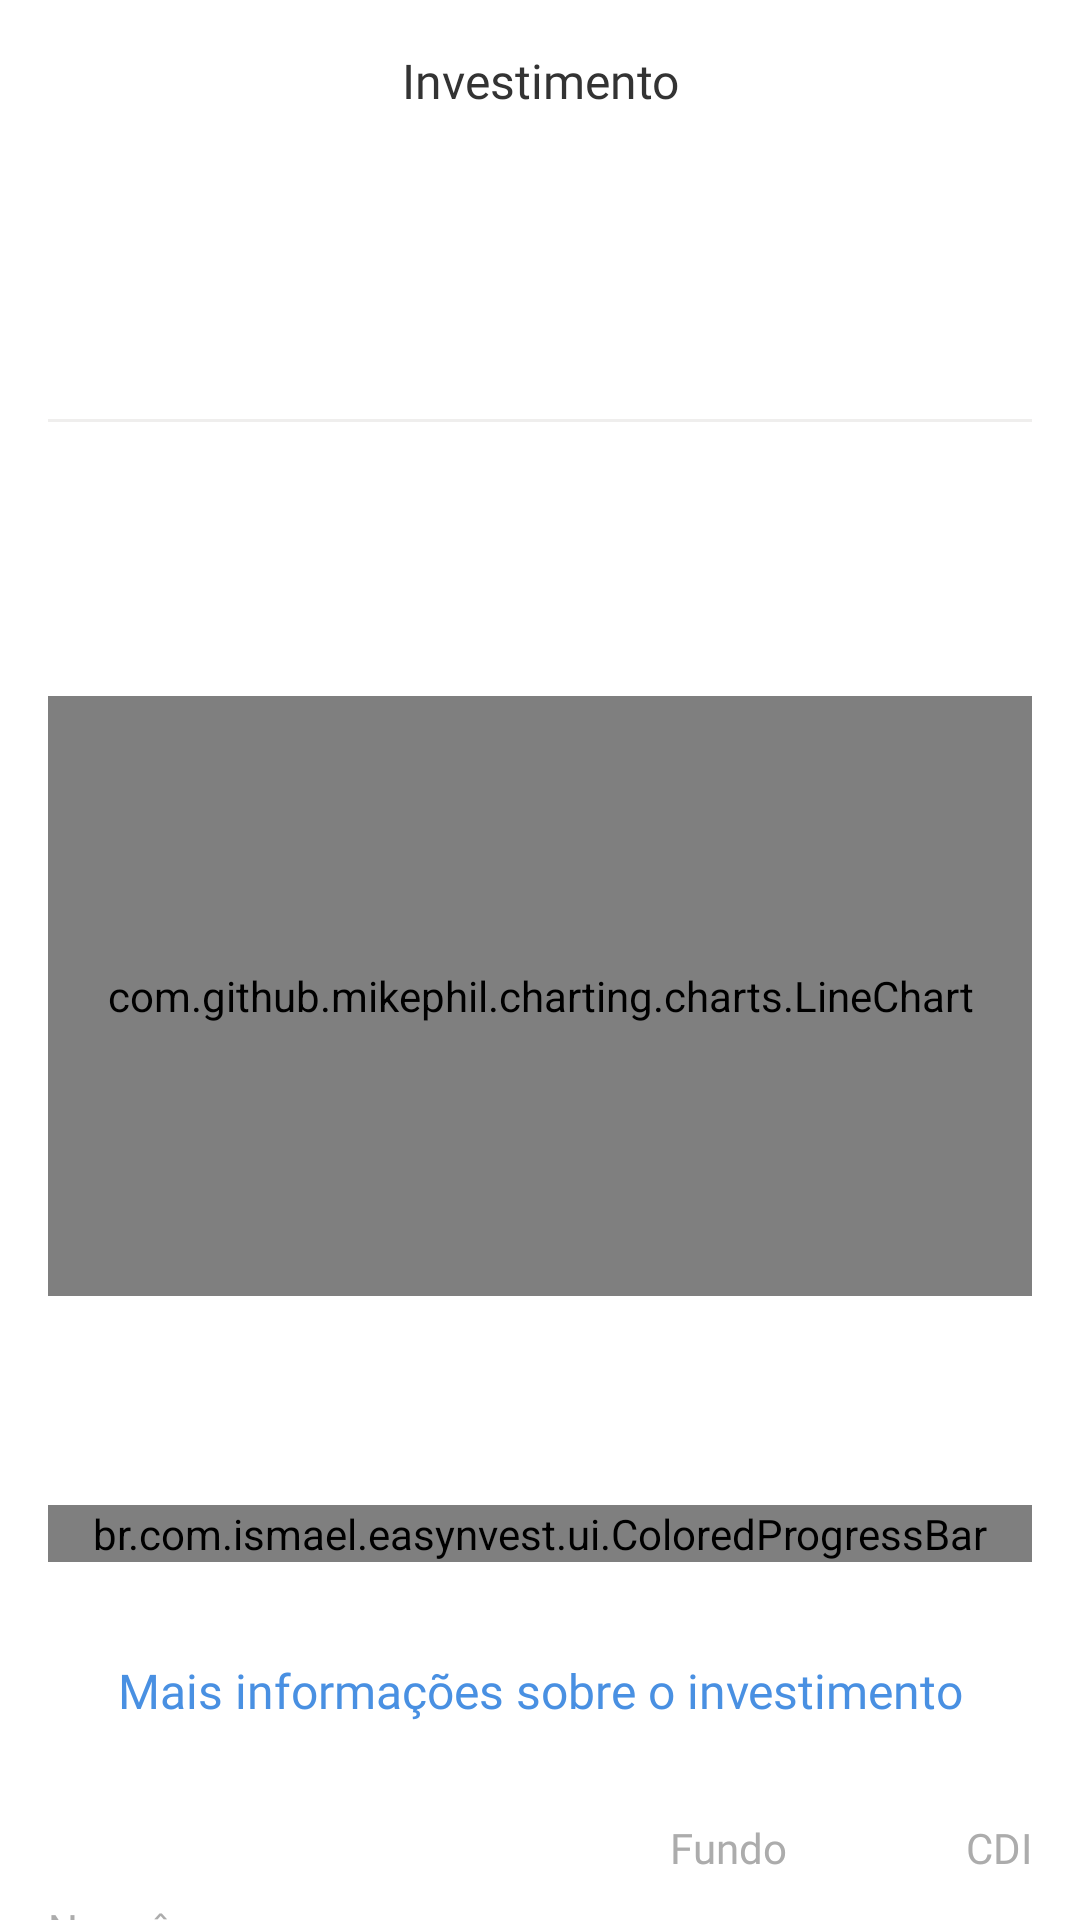

Produce the Android XML layout that renders to this screen, including the resource entries it uses.
<!-- AndroidManifest.xml: application theme AppTheme -->
<!-- res/layout/fragment_fund.xml -->
<?xml version="1.0" encoding="utf-8"?>
<ScrollView xmlns:android="http://schemas.android.com/apk/res/android"
            xmlns:tools="http://schemas.android.com/tools"
            android:layout_width="match_parent"
            android:layout_height="match_parent"
            android:fillViewport="true"
            android:paddingLeft="@dimen/margin"
            android:paddingRight="@dimen/margin"
            android:scrollbars="none"
            tools:ignore="MissingPrefix">

    <LinearLayout
        android:id="@+id/content"
        android:layout_width="match_parent"
        android:layout_height="wrap_content"
        android:orientation="vertical">

        <RelativeLayout
            android:layout_width="match_parent"
            android:layout_height="wrap_content">

            <TextView
                android:layout_width="wrap_content"
                android:layout_height="wrap_content"
                android:layout_centerInParent="true"
                android:layout_marginBottom="@dimen/margin"
                android:layout_marginTop="@dimen/margin"
                android:fontFamily="@font/din_pro_medium"
                android:gravity="center"
                android:text="@string/fragment_fund_title"
                android:textColor="@color/title"
                android:textSize="16sp"/>

            <ImageView
                android:id="@+id/share_icon"
                android:layout_width="20dp"
                android:layout_height="20dp"
                android:layout_alignParentRight="true"
                android:layout_marginBottom="@dimen/margin"
                android:layout_marginTop="@dimen/margin"/>
        </RelativeLayout>

        <TextView
            android:id="@+id/title"
            android:layout_width="match_parent"
            android:layout_height="wrap_content"
            android:layout_marginTop="@dimen/margin"
            android:fontFamily="@font/din_pro_medium"
            android:gravity="center"
            android:textColor="@color/fund_title"
            android:textSize="14sp"/>

        <TextView
            android:id="@+id/fund_name"
            android:layout_width="match_parent"
            android:layout_height="wrap_content"
            android:fontFamily="@font/din_pro_bold"
            android:gravity="center"
            android:textColor="@color/title"
            android:textSize="26sp"/>

        <View
            android:layout_width="match_parent"
            android:layout_height="1dp"
            android:layout_marginTop="@dimen/margin"
            android:background="@color/divider"/>

        <TextView
            android:id="@+id/what_is"
            android:layout_width="match_parent"
            android:layout_height="wrap_content"
            android:layout_marginTop="@dimen/margin"
            android:fontFamily="@font/din_pro_bold"
            android:gravity="center"
            android:textColor="@color/fund_title"
            android:textSize="16sp"/>

        <TextView
            android:id="@+id/definition"
            android:layout_width="match_parent"
            android:layout_height="wrap_content"
            android:fontFamily="@font/din_pro_medium"
            android:gravity="center"
            android:textColor="@color/fund_title"
            android:textSize="16sp"/>

        <com.github.mikephil.charting.charts.LineChart
            android:id="@+id/line_chart"
            android:layout_width="match_parent"
            android:layout_height="200dp"
            android:layout_marginTop="@dimen/margin_2x">
        </com.github.mikephil.charting.charts.LineChart>

        <TextView
            android:id="@+id/risk_title"
            android:layout_width="match_parent"
            android:layout_height="wrap_content"
            android:layout_marginBottom="@dimen/margin"
            android:layout_marginTop="@dimen/margin"
            android:fontFamily="@font/din_pro_medium"
            android:gravity="center"
            android:textColor="@color/text_highlighted"
            android:textSize="16sp"/>

        <br.com.ismael.easynvest.ui.ColoredProgressBar
            android:id="@+id/risk"
            style="?android:attr/progressBarStyleHorizontal"
            android:layout_width="match_parent"
            android:layout_height="wrap_content"
            android:layout_marginBottom="@dimen/margin"
            android:layout_marginTop="@dimen/margin"
            android:indeterminate="false"
            android:max="100"
            android:progress="0"/>

        <TextView
            android:layout_width="match_parent"
            android:layout_height="wrap_content"
            android:layout_marginBottom="@dimen/margin"
            android:layout_marginTop="@dimen/margin"
            android:fontFamily="@font/din_pro_medium"
            android:gravity="center"
            android:text="@string/more_info_about_this_investment"
            android:textColor="@color/text_highlighted"
            android:textSize="16sp"/>

        <LinearLayout
            android:layout_width="match_parent"
            android:layout_height="wrap_content"
            android:layout_marginTop="@dimen/margin"
            android:orientation="horizontal">

            <TextView
                android:layout_width="0dp"
                android:layout_height="wrap_content"
                android:layout_weight="4"/>

            <TextView
                android:layout_width="0dp"
                android:layout_height="wrap_content"
                android:layout_weight="2"
                android:fontFamily="@font/din_pro_regular"
                android:gravity="right"
                android:text="@string/fund"
                android:textColor="@color/title_info"
                android:textSize="14sp"/>

            <TextView
                android:layout_width="0dp"
                android:layout_height="wrap_content"
                android:layout_weight="2"
                android:fontFamily="@font/din_pro_regular"
                android:gravity="right"
                android:text="@string/cdi"
                android:textColor="@color/title_info"
                android:textSize="14sp"/>
        </LinearLayout>

        <LinearLayout
            android:layout_width="match_parent"
            android:layout_height="wrap_content"
            android:layout_marginTop="@dimen/margin_05x"
            android:orientation="horizontal">

            <TextView
                android:layout_width="0dp"
                android:layout_height="wrap_content"
                android:layout_weight="4"
                android:fontFamily="@font/din_pro_regular"
                android:text="@string/in_month"
                android:textColor="@color/title_info"
                android:textSize="14sp"/>

            <TextView
                android:id="@+id/fund_in_month"
                android:layout_width="0dp"
                android:layout_height="wrap_content"
                android:layout_weight="2"
                android:fontFamily="@font/din_pro_regular"
                android:gravity="right"
                android:textColor="@color/title"
                android:textSize="14sp"/>

            <TextView
                android:id="@+id/cdi_in_month"
                android:layout_width="0dp"
                android:layout_height="wrap_content"
                android:layout_weight="2"
                android:fontFamily="@font/din_pro_regular"
                android:gravity="right"
                android:textColor="@color/title"
                android:textSize="14sp"/>
        </LinearLayout>

        <LinearLayout
            android:layout_width="match_parent"
            android:layout_height="wrap_content"
            android:layout_marginTop="@dimen/margin_05x"
            android:orientation="horizontal">

            <TextView
                android:layout_width="0dp"
                android:layout_height="wrap_content"
                android:layout_weight="4"
                android:fontFamily="@font/din_pro_regular"
                android:text="@string/in_year"
                android:textColor="@color/title_info"
                android:textSize="14sp"/>

            <TextView
                android:id="@+id/fund_in_year"
                android:layout_width="0dp"
                android:layout_height="wrap_content"
                android:layout_weight="2"
                android:fontFamily="@font/din_pro_regular"
                android:gravity="right"
                android:textColor="@color/title"
                android:textSize="14sp"/>

            <TextView
                android:id="@+id/cdi_in_year"
                android:layout_width="0dp"
                android:layout_height="wrap_content"
                android:layout_weight="2"
                android:fontFamily="@font/din_pro_regular"
                android:gravity="right"
                android:textColor="@color/title"
                android:textSize="14sp"/>
        </LinearLayout>

        <LinearLayout
            android:layout_width="match_parent"
            android:layout_height="wrap_content"
            android:layout_marginBottom="@dimen/margin_05x"
            android:layout_marginTop="@dimen/margin_05x"
            android:orientation="horizontal">

            <TextView
                android:layout_width="0dp"
                android:layout_height="wrap_content"
                android:layout_weight="4"
                android:fontFamily="@font/din_pro_regular"
                android:text="@string/in_12_months"
                android:textColor="@color/title_info"
                android:textSize="14sp"/>

            <TextView
                android:id="@+id/fund_in_12_months"
                android:layout_width="0dp"
                android:layout_height="wrap_content"
                android:layout_weight="2"
                android:fontFamily="@font/din_pro_regular"
                android:gravity="right"
                android:textColor="@color/title"
                android:textSize="14sp"/>

            <TextView
                android:id="@+id/cdi_in_12_months"
                android:layout_width="0dp"
                android:layout_height="wrap_content"
                android:layout_weight="2"
                android:fontFamily="@font/din_pro_regular"
                android:gravity="right"
                android:textColor="@color/title"
                android:textSize="14sp"/>
        </LinearLayout>

        <View
            android:layout_width="match_parent"
            android:layout_height="1dp"
            android:layout_marginBottom="@dimen/margin"
            android:layout_marginTop="@dimen/margin"
            android:background="@color/divider"/>
    </LinearLayout>

</ScrollView>
<!-- resources referenced by this layout -->
<resources>
  <color name="divider">#EFEEED</color>
  <color name="fund_title">#7E7E7E</color>
  <color name="text_highlighted">#4990E2</color>
  <color name="title">#333333</color>
  <color name="title_info">#acacac</color>
  <dimen name="margin">16dp</dimen>
  <dimen name="margin_05x">8dp</dimen>
  <dimen name="margin_2x">32dp</dimen>
  <string name="cdi">CDI</string>
  <string name="fragment_fund_title">Investimento</string>
  <string name="fund">Fundo</string>
  <string name="in_12_months">12 meses</string>
  <string name="in_month">No mês</string>
  <string name="in_year">No ano</string>
  <string name="more_info_about_this_investment">Mais informações sobre o investimento</string>
  <style name="AppTheme" parent="Theme.AppCompat.Light.DarkActionBar">
          
          <item name="colorPrimary">@color/colorPrimary</item>
          <item name="colorPrimaryDark">@color/colorPrimaryDark</item>
          <item name="colorAccent">@color/colorAccent</item>
          <item name="android:windowBackground">@color/windowBackground</item>
          <item name="colorEditTextNormal">@color/editTextNormal</item>
          <item name="colorEditTextHighlighted">@color/editTextHighlighted</item>
          <item name="colorEditTextActivated">@color/editTextActivated</item>
          <item name="colorEditTextValid">@color/editTextValid</item>
          <item name="colorEditTextInvalid">@color/editTextInvalid</item>
          <item name="colorTextColorButton">@color/textColorButton</item>
          <item name="colorTabLayoutBackground">@color/colorAccent</item>
          <item name="colorTabLayoutHighlighted">@color/tabLayoutHighlighted</item>
          <item name="colorTabLayoutText">@color/tabLayoutText</item>
      </style>
  <color name="colorPrimary">#3F51B5</color>
  <color name="colorPrimaryDark">#303F9F</color>
  <color name="colorAccent">#FF4081</color>
  <color name="windowBackground">#FFFFFF</color>
  <color name="editTextNormal">#acacac</color>
  <color name="editTextHighlighted">#acacac</color>
  <color name="editTextActivated">#acacac</color>
  <color name="editTextValid">#65be30</color>
  <color name="editTextInvalid">#ff1f1f</color>
  <color name="textColorButton">#ffffff</color>
  <color name="tabLayoutHighlighted">#F6A623</color>
  <color name="tabLayoutText">#FFFFFF</color>
</resources>
